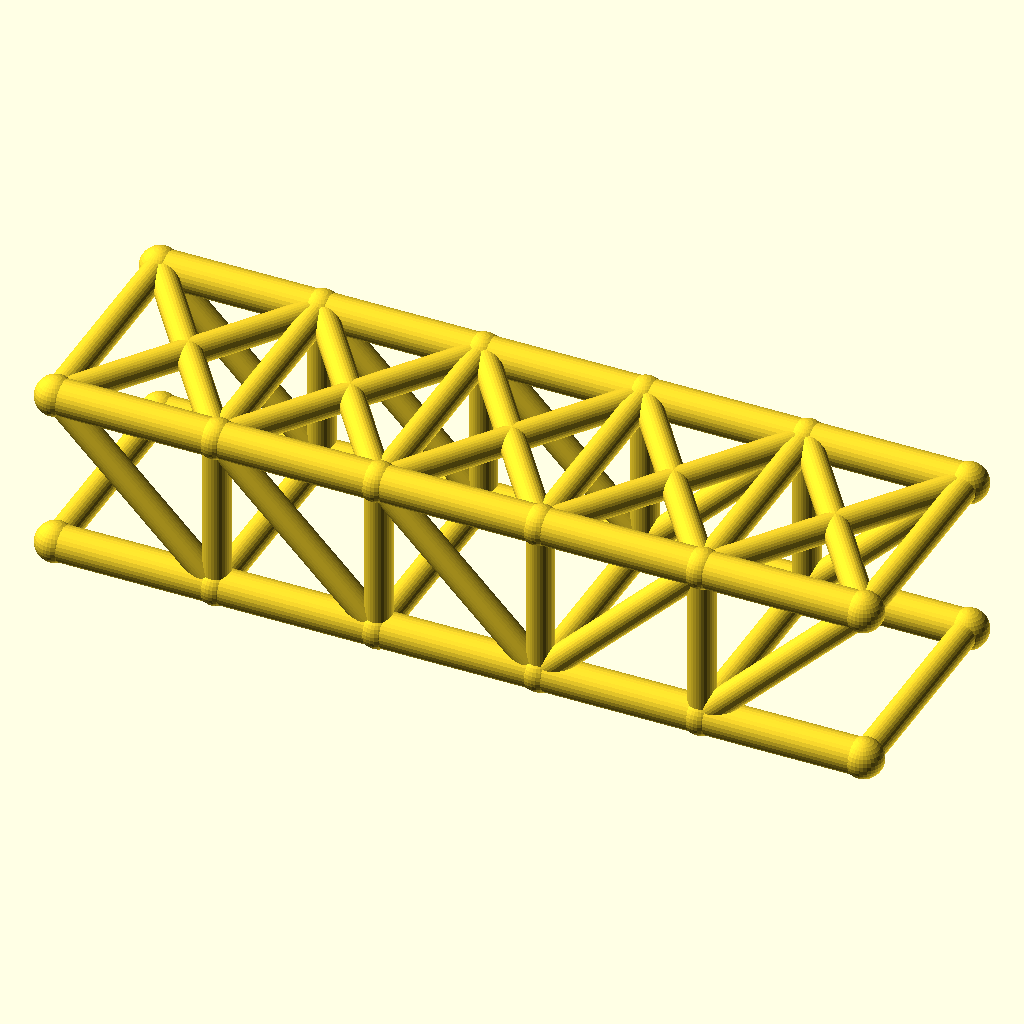
Cell 1: the model at its default parameters.
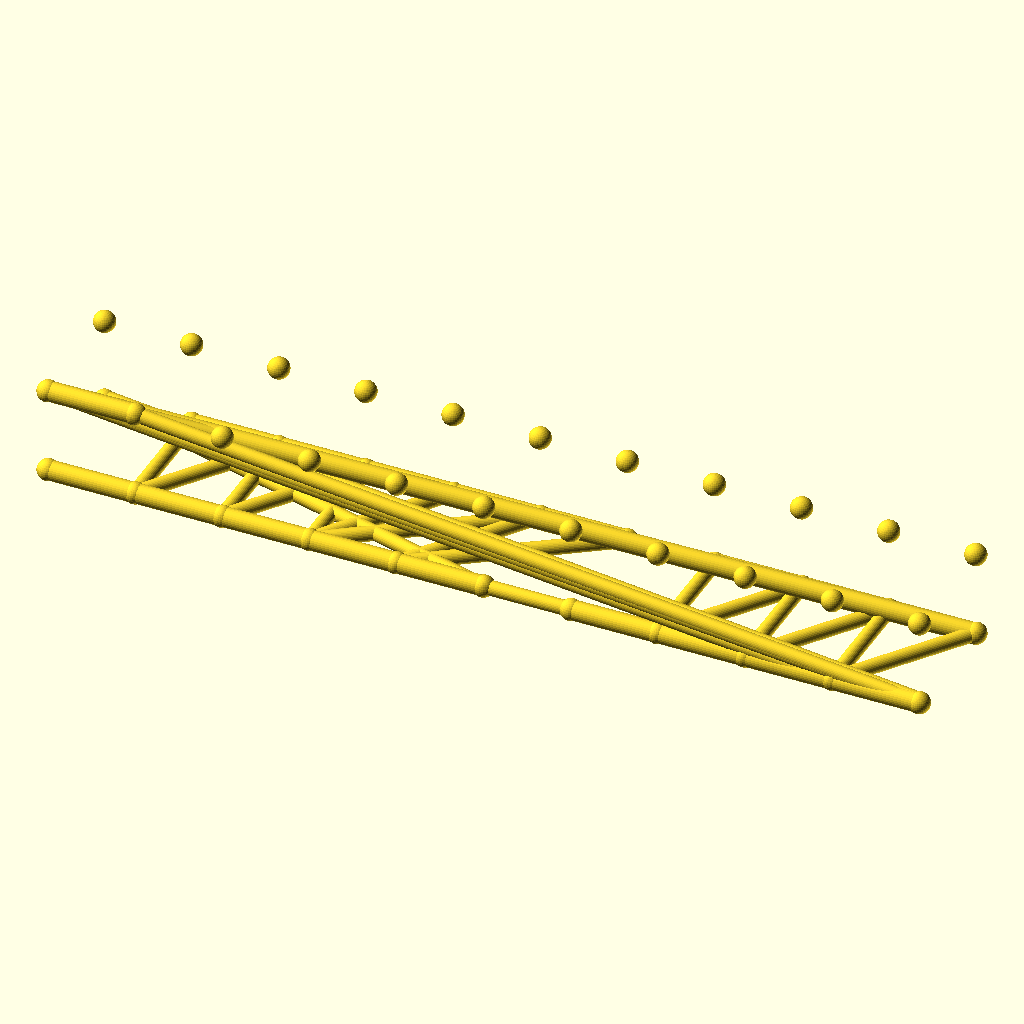
Cell 2 — panels set to 10, the other parameters unchanged.
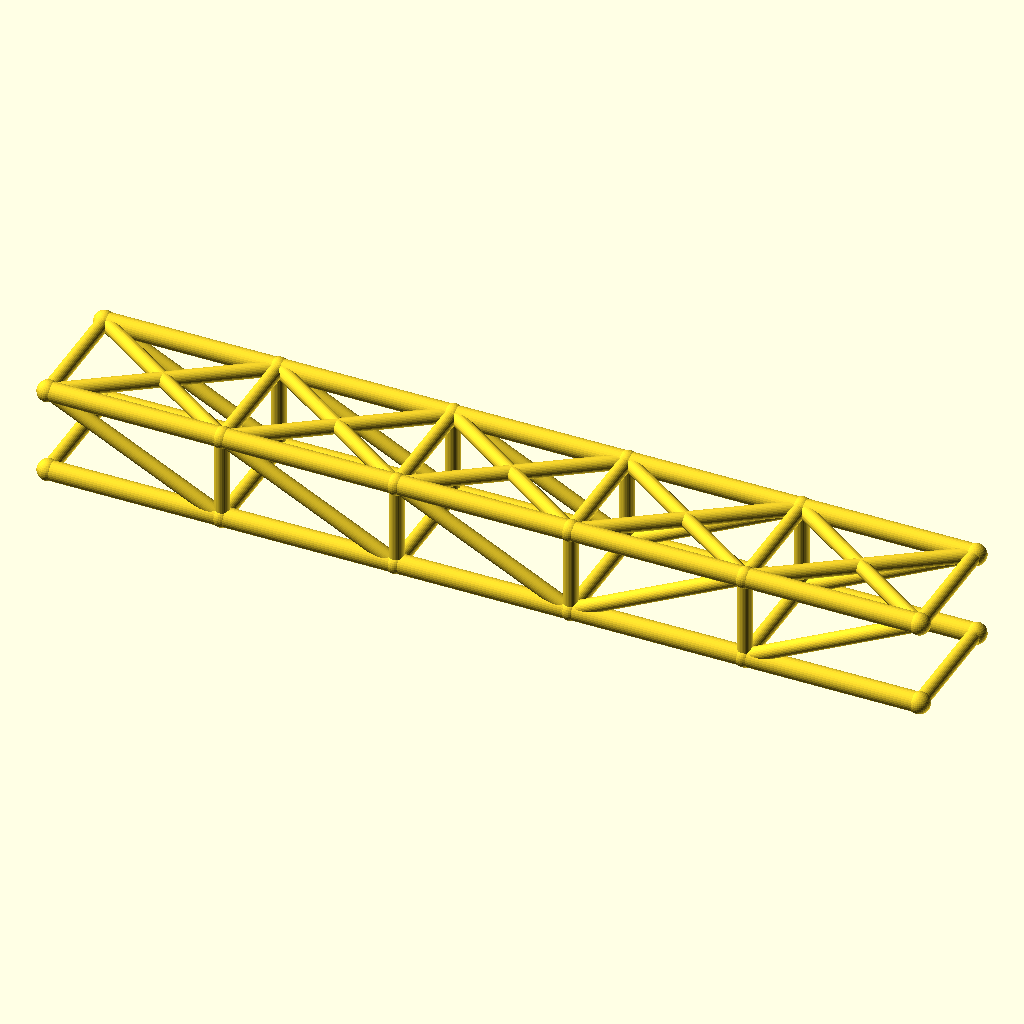
Cell 3: panel_p = 72 (everything else at default).
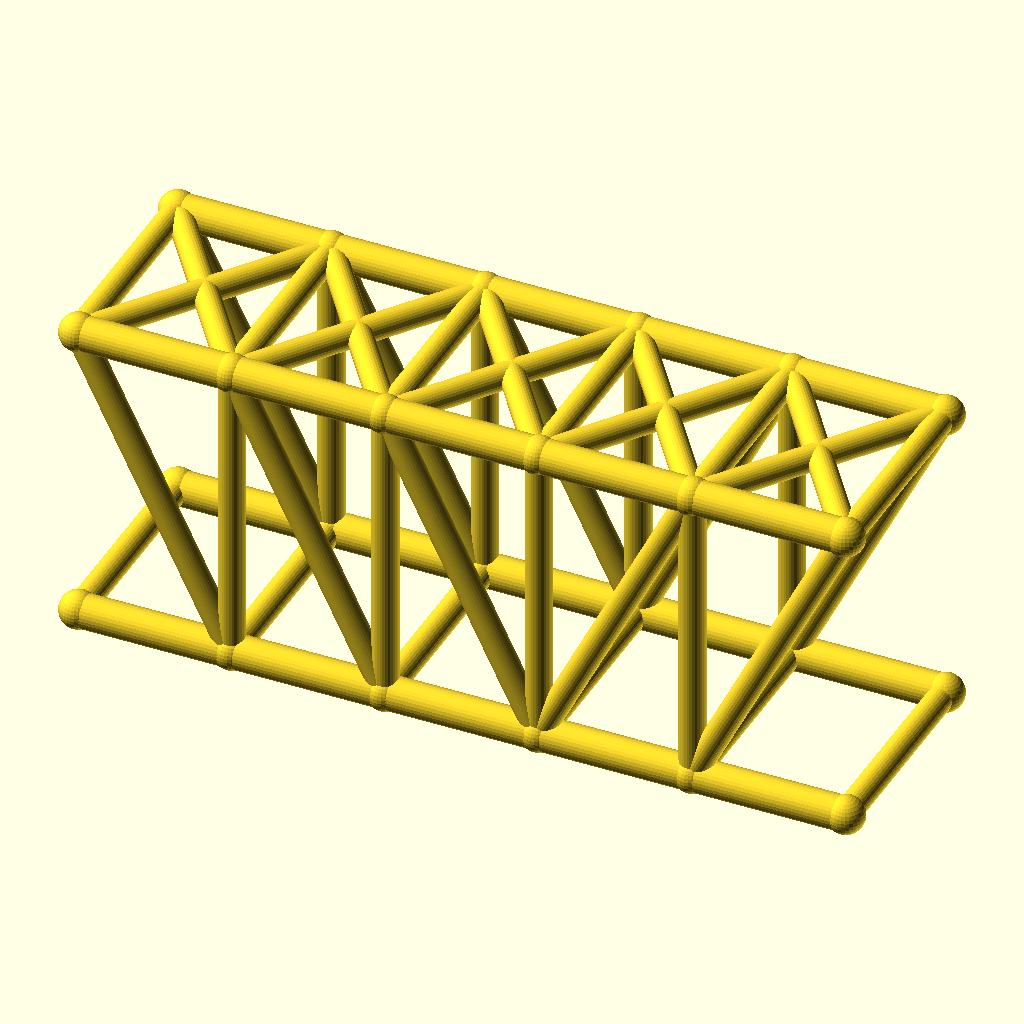
Cell 4: truss_h = 72 (everything else at default).
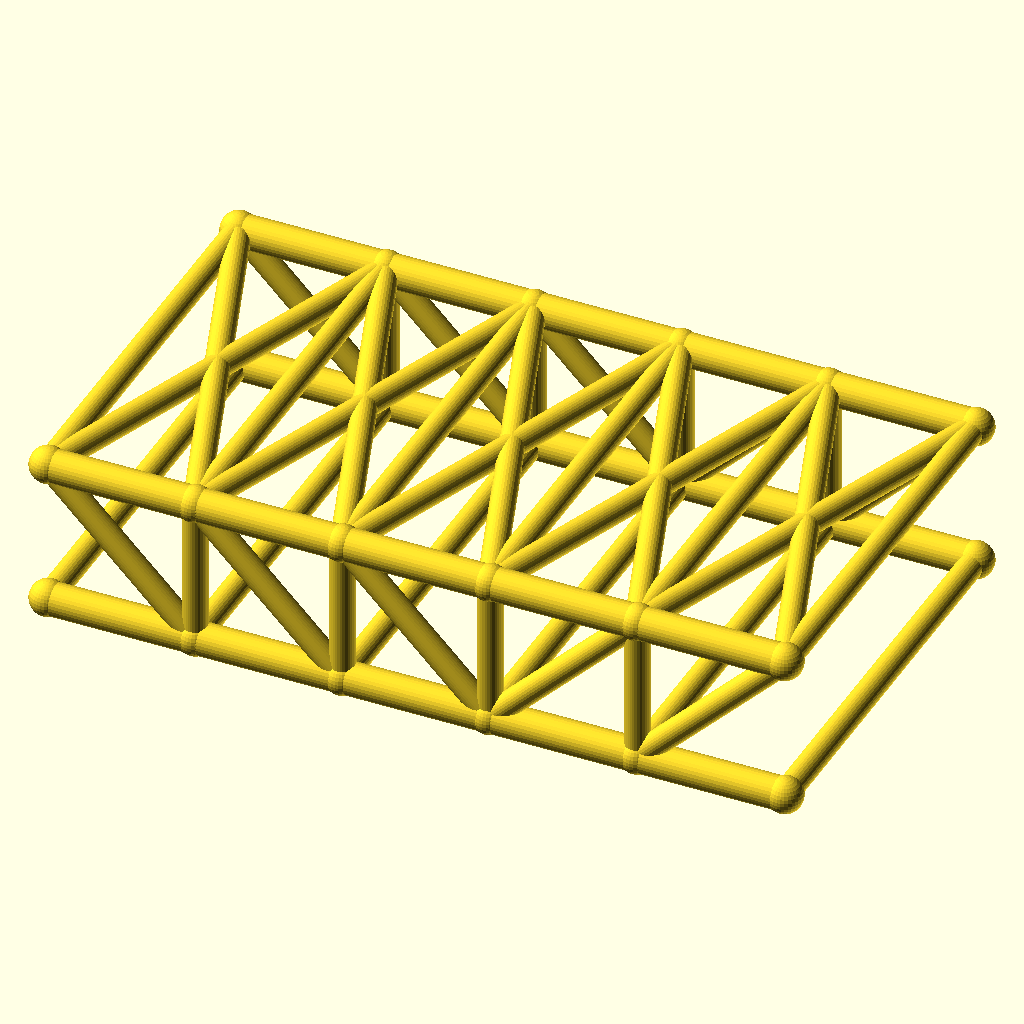
Cell 5: the same model with track = 100.
The same orthographic view direction (rotation 55°, 0°, 25°; colour scheme Cornfield) for every cell, with the view re-fitted per cell, so scale and position can differ between cells.
Source of the model, optional_data/data/wire2/bridgetrusses/scene_0138.scad:
$fn = 32;

// ----------------------------------------------------------------------
// Howe through truss: span 180 mm, 5 panels, two trusses 50 mm apart
// ----------------------------------------------------------------------

// --- parameters (mm) ---
panels = 5;               // number of equal panels per truss
panel_p = 36;             // panel length, X
span = 180;               // truss span between end joints
truss_h = 36;             // truss height, Z
track = 50;               // distance between the two trusses, Y
chord_r = 4;              // chord member radius
web_r = 3;                // web member radius
deck_r = 3;               // deck beam radius
joint_r = 4.4;            // joint ball radius

bbox_x = span + 2 * joint_r;  // overall X, joints included
bbox_y = track + 2 * joint_r;  // overall Y, joints included
bbox_z = truss_h + 2 * joint_r;  // overall Z, joints included
chord_d = 2 * chord_r;  // chord stock diameter
web_d = 2 * web_r;  // web stock diameter
deck_d = 2 * deck_r;  // deck beam diameter
joint_d = 2 * joint_r;  // joint ball diameter
nodes = [for (side = [-1, 1], i = [0 : panels]) [i * panel_p, side * track / 2, 0], for (side = [-1, 1], i = [0 : panels]) [i * panel_p, side * track / 2, truss_h]];

module member(a, b, r) {
  /* round stock from joint a to joint b, ends buried in the joint balls */
  d = b - a;
  length = norm(d);
  translate(a) rotate([0, acos(d[2] / length), atan2(d[1], d[0])])
    cylinder(h = length, r = r);
}

module joint(p, r) {
  /* ball at the joint centre, fatter than every member meeting there */
  translate(p) sphere(r = r);
}

/* members - each call is one graph edge */
member(nodes[0], nodes[1], chord_r);
member(nodes[1], nodes[2], chord_r);
member(nodes[2], nodes[3], chord_r);
member(nodes[3], nodes[4], chord_r);
member(nodes[4], nodes[5], chord_r);
member(nodes[12], nodes[13], chord_r);
member(nodes[13], nodes[14], chord_r);
member(nodes[14], nodes[15], chord_r);
member(nodes[15], nodes[16], chord_r);
member(nodes[16], nodes[17], chord_r);
member(nodes[1], nodes[13], web_r);
member(nodes[2], nodes[14], web_r);
member(nodes[3], nodes[15], web_r);
member(nodes[4], nodes[16], web_r);
member(nodes[12], nodes[1], web_r);
member(nodes[13], nodes[2], web_r);
member(nodes[14], nodes[3], web_r);
member(nodes[3], nodes[16], web_r);
member(nodes[4], nodes[17], web_r);
member(nodes[6], nodes[7], chord_r);
member(nodes[7], nodes[8], chord_r);
member(nodes[8], nodes[9], chord_r);
member(nodes[9], nodes[10], chord_r);
member(nodes[10], nodes[11], chord_r);
member(nodes[18], nodes[19], chord_r);
member(nodes[19], nodes[20], chord_r);
member(nodes[20], nodes[21], chord_r);
member(nodes[21], nodes[22], chord_r);
member(nodes[22], nodes[23], chord_r);
member(nodes[7], nodes[19], web_r);
member(nodes[8], nodes[20], web_r);
member(nodes[9], nodes[21], web_r);
member(nodes[10], nodes[22], web_r);
member(nodes[18], nodes[7], web_r);
member(nodes[19], nodes[8], web_r);
member(nodes[20], nodes[9], web_r);
member(nodes[9], nodes[22], web_r);
member(nodes[10], nodes[23], web_r);
member(nodes[0], nodes[6], deck_r);
member(nodes[1], nodes[7], deck_r);
member(nodes[2], nodes[8], deck_r);
member(nodes[3], nodes[9], deck_r);
member(nodes[4], nodes[10], deck_r);
member(nodes[5], nodes[11], deck_r);
member(nodes[12], nodes[18], web_r);
member(nodes[13], nodes[19], web_r);
member(nodes[14], nodes[20], web_r);
member(nodes[15], nodes[21], web_r);
member(nodes[16], nodes[22], web_r);
member(nodes[17], nodes[23], web_r);
member(nodes[12], nodes[19], web_r);
member(nodes[18], nodes[13], web_r);
member(nodes[13], nodes[20], web_r);
member(nodes[19], nodes[14], web_r);
member(nodes[14], nodes[21], web_r);
member(nodes[20], nodes[15], web_r);
member(nodes[15], nodes[22], web_r);
member(nodes[21], nodes[16], web_r);
member(nodes[16], nodes[23], web_r);
member(nodes[22], nodes[17], web_r);

/* joint balls */
for (p = nodes) joint(p, joint_r);
Customizer parameters (derived from the source; name, type, default, range or options):
panels: number, default 5
panel_p: number, default 36
span: number, default 180
truss_h: number, default 36
track: number, default 50
chord_r: number, default 4
web_r: number, default 3
deck_r: number, default 3
joint_r: number, default 4.4
